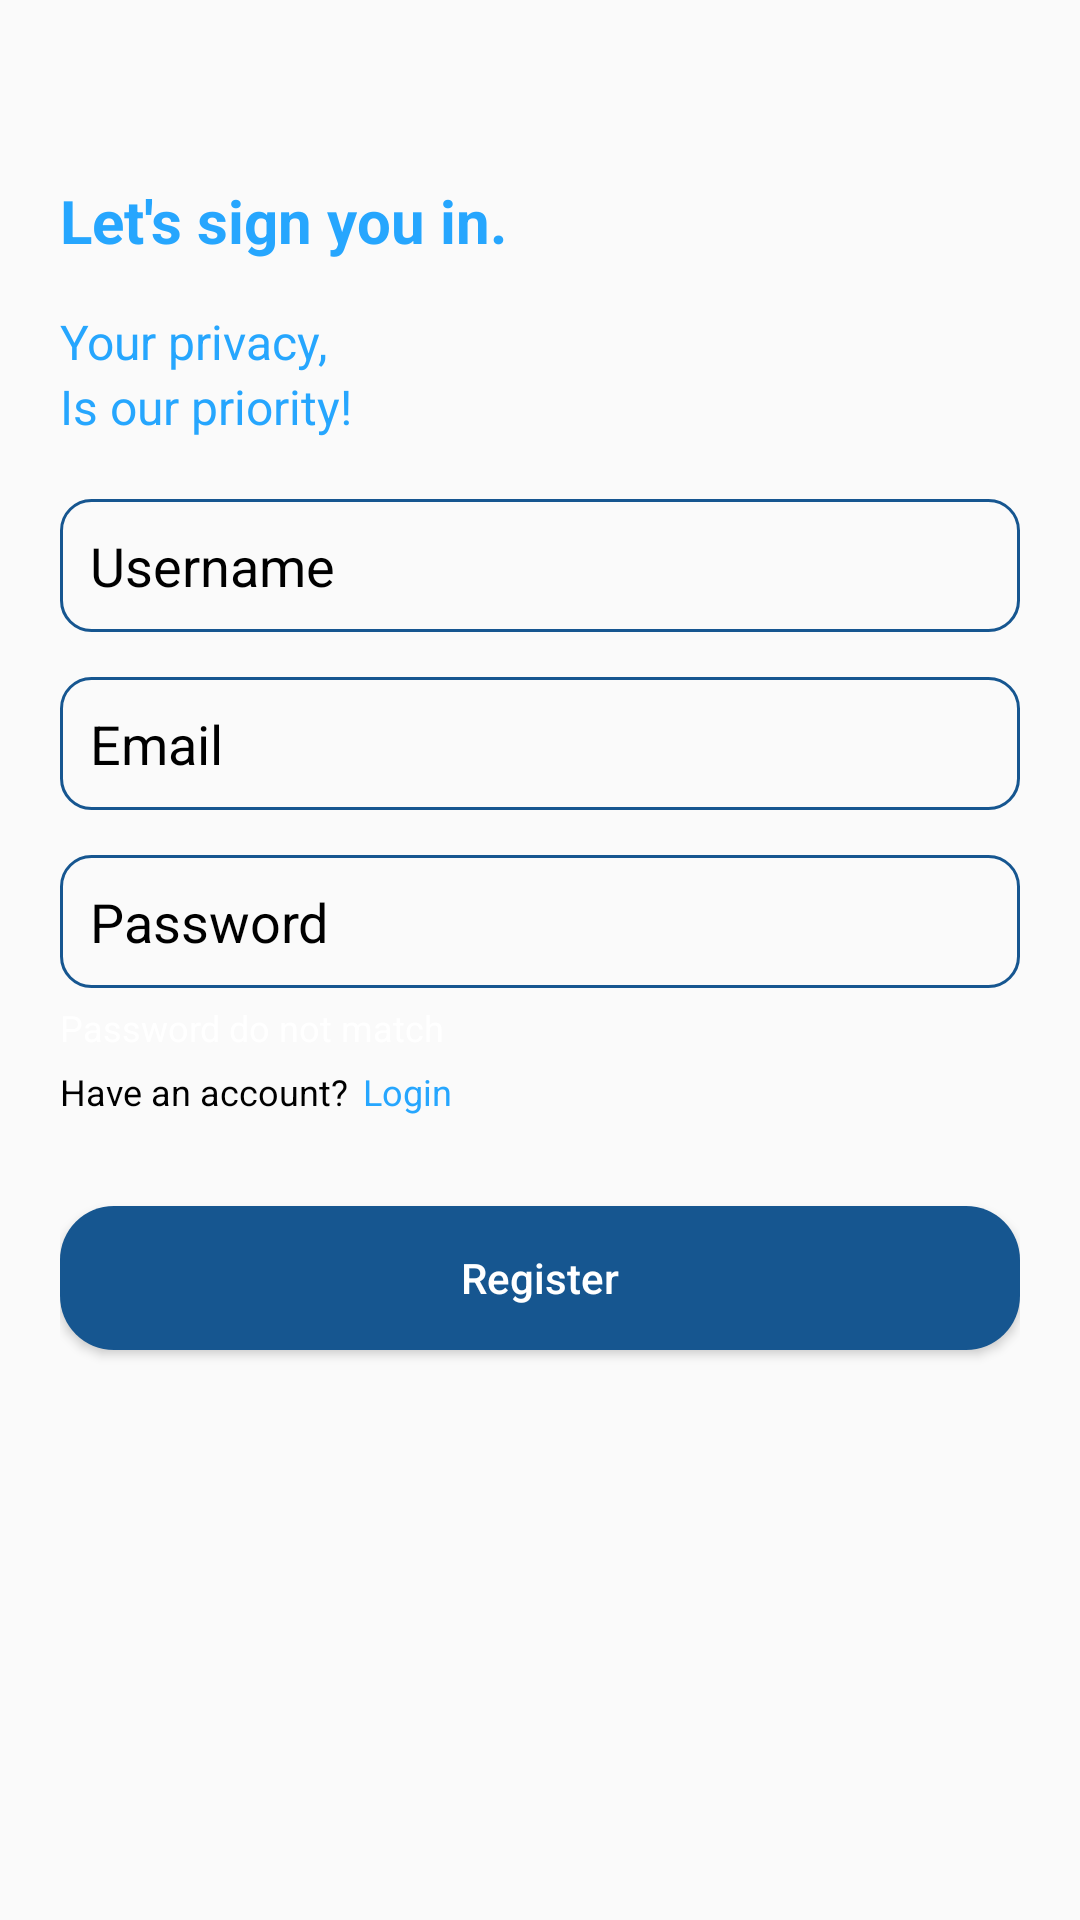

Produce the Android XML layout that renders to this screen, including the resource entries it uses.
<!-- AndroidManifest.xml: application theme Theme.SafeChat -->
<!-- res/layout/activity_register.xml -->
<?xml version="1.0" encoding="utf-8"?>
<LinearLayout xmlns:android="http://schemas.android.com/apk/res/android"
    xmlns:app="http://schemas.android.com/apk/res-auto"
    xmlns:tools="http://schemas.android.com/tools"
    android:layout_width="match_parent"
    android:layout_height="match_parent"
    tools:context=".auth.RegisterActivity"
    android:orientation="vertical"
    android:padding="20dp">

    <TextView
        android:id="@+id/titleLogin"
        android:layout_width="wrap_content"
        android:layout_height="wrap_content"
        android:text="Let's sign you in."
        android:textSize="20sp"
        android:textStyle="bold"
        android:textColor="@color/bright_blue"
        android:layout_marginTop="40dp"/>

    <TextView
        android:id="@+id/textWelcomeBack"
        android:layout_width="wrap_content"
        android:layout_height="wrap_content"
        android:text="Your privacy,"
        android:textColor="@color/bright_blue"
        android:textSize="16sp"
        android:layout_marginTop="16dp"/>

    <TextView
        android:id="@+id/textMissed"
        android:layout_width="wrap_content"
        android:layout_height="wrap_content"
        android:text="Is our priority!"
        android:textSize="16sp"
        android:textColor="@color/bright_blue" />

    <EditText
        android:id="@+id/etUsername"
        android:layout_width="match_parent"
        android:layout_height="wrap_content"
        android:hint="Username"
        android:maxLines="1"
        android:textColorHint="@color/black"
        android:inputType="textCapSentences"
        android:background="@drawable/bg_auth"
        app:layout_constraintTop_toBottomOf="@id/textMissed"
        android:layout_marginTop="20dp"
        android:padding="10dp"/>

    <EditText
        android:id="@+id/etEmail"
        android:layout_width="match_parent"
        android:layout_height="wrap_content"
        android:hint="Email"
        android:maxLines="1"
        android:inputType="textEmailAddress"
        android:background="@drawable/bg_auth"
        android:textColorHint="@color/black"
        android:layout_marginTop="15dp"
        android:padding="10dp"/>

    <EditText
        android:id="@+id/etPassword"
        android:layout_width="match_parent"
        android:layout_height="wrap_content"
        android:hint="Password"
        android:maxLines="1"
        android:inputType="textPassword"
        android:background="@drawable/bg_auth"
        android:textColorHint="@color/black"
        android:layout_marginTop="15dp"
        android:padding="10dp"/>

    <TextView
        android:id="@+id/tvPrompt"
        android:layout_width="wrap_content"
        android:layout_height="wrap_content"
        android:text="Password do not match"
        android:textColor="@color/white"
        android:textSize="12sp"
        android:layout_marginTop="5dp"/>

    <LinearLayout
        android:layout_width="wrap_content"
        android:layout_height="wrap_content"
        android:orientation="horizontal"
        android:layout_marginTop="5dp">
        <TextView
            android:layout_width="wrap_content"
            android:layout_height="wrap_content"
            android:text="Have an account?"
            android:textColor="@color/black"
            android:textSize="12sp"/>

        <TextView
            android:id="@+id/tvLogin"
            android:layout_width="wrap_content"
            android:layout_height="wrap_content"
            android:text="Login"
            android:layout_marginStart="5dp"
            android:textSize="12sp"
            android:textColor="@color/bright_blue"/>
    </LinearLayout>

    <Button
        android:id="@+id/btnRegister"
        android:layout_width="match_parent"
        android:layout_height="wrap_content"
        android:text="Register"
        android:textColor="@color/white"
        android:textAllCaps="false"
        android:backgroundTint="@color/dark_blue"
        android:background="@drawable/bg_button_login"
        android:layout_marginTop="30dp" />



</LinearLayout>
<!-- resources referenced by this layout -->
<resources>
  <color name="black">#FF000000</color>
  <color name="bright_blue">#26A6FE</color>
  <color name="dark_blue">#165690</color>
  <color name="white">#FFFFFFFF</color>
  <!-- drawable bg_auth (drawable) -->
  <?xml version="1.0" encoding="utf-8"?>
  <shape xmlns:android="http://schemas.android.com/apk/res/android">
      <stroke android:color="@color/dark_blue"/>
      <stroke android:width="1dp"/>
      <corners android:radius="10dp"/>
  </shape>
  <!-- drawable bg_button_login (drawable) -->
  <?xml version="1.0" encoding="utf-8"?>
  <shape xmlns:android="http://schemas.android.com/apk/res/android">
      <corners android:radius="18dp"/>
      <solid android:color="@color/medium_green"/>
  </shape>
  <style name="Theme.SafeChat" parent="Theme.AppCompat.DayNight.NoActionBar">
          
          <item name="colorPrimary">@color/purple_500</item>
          <item name="colorPrimaryVariant">@color/dark_blue</item>
          <item name="colorOnPrimary">@color/white</item>
          
          <item name="colorSecondary">@color/teal_200</item>
          <item name="colorSecondaryVariant">@color/teal_700</item>
          <item name="colorOnSecondary">@color/black</item>
          
          <item name="android:statusBarColor" tools:targetApi="l">?attr/colorPrimaryVariant</item>
          
      </style>
  <color name="medium_green">#5EA466</color>
  <color name="purple_500">#FF6200EE</color>
  <color name="teal_200">#FF03DAC5</color>
  <color name="teal_700">#FF018786</color>
</resources>
